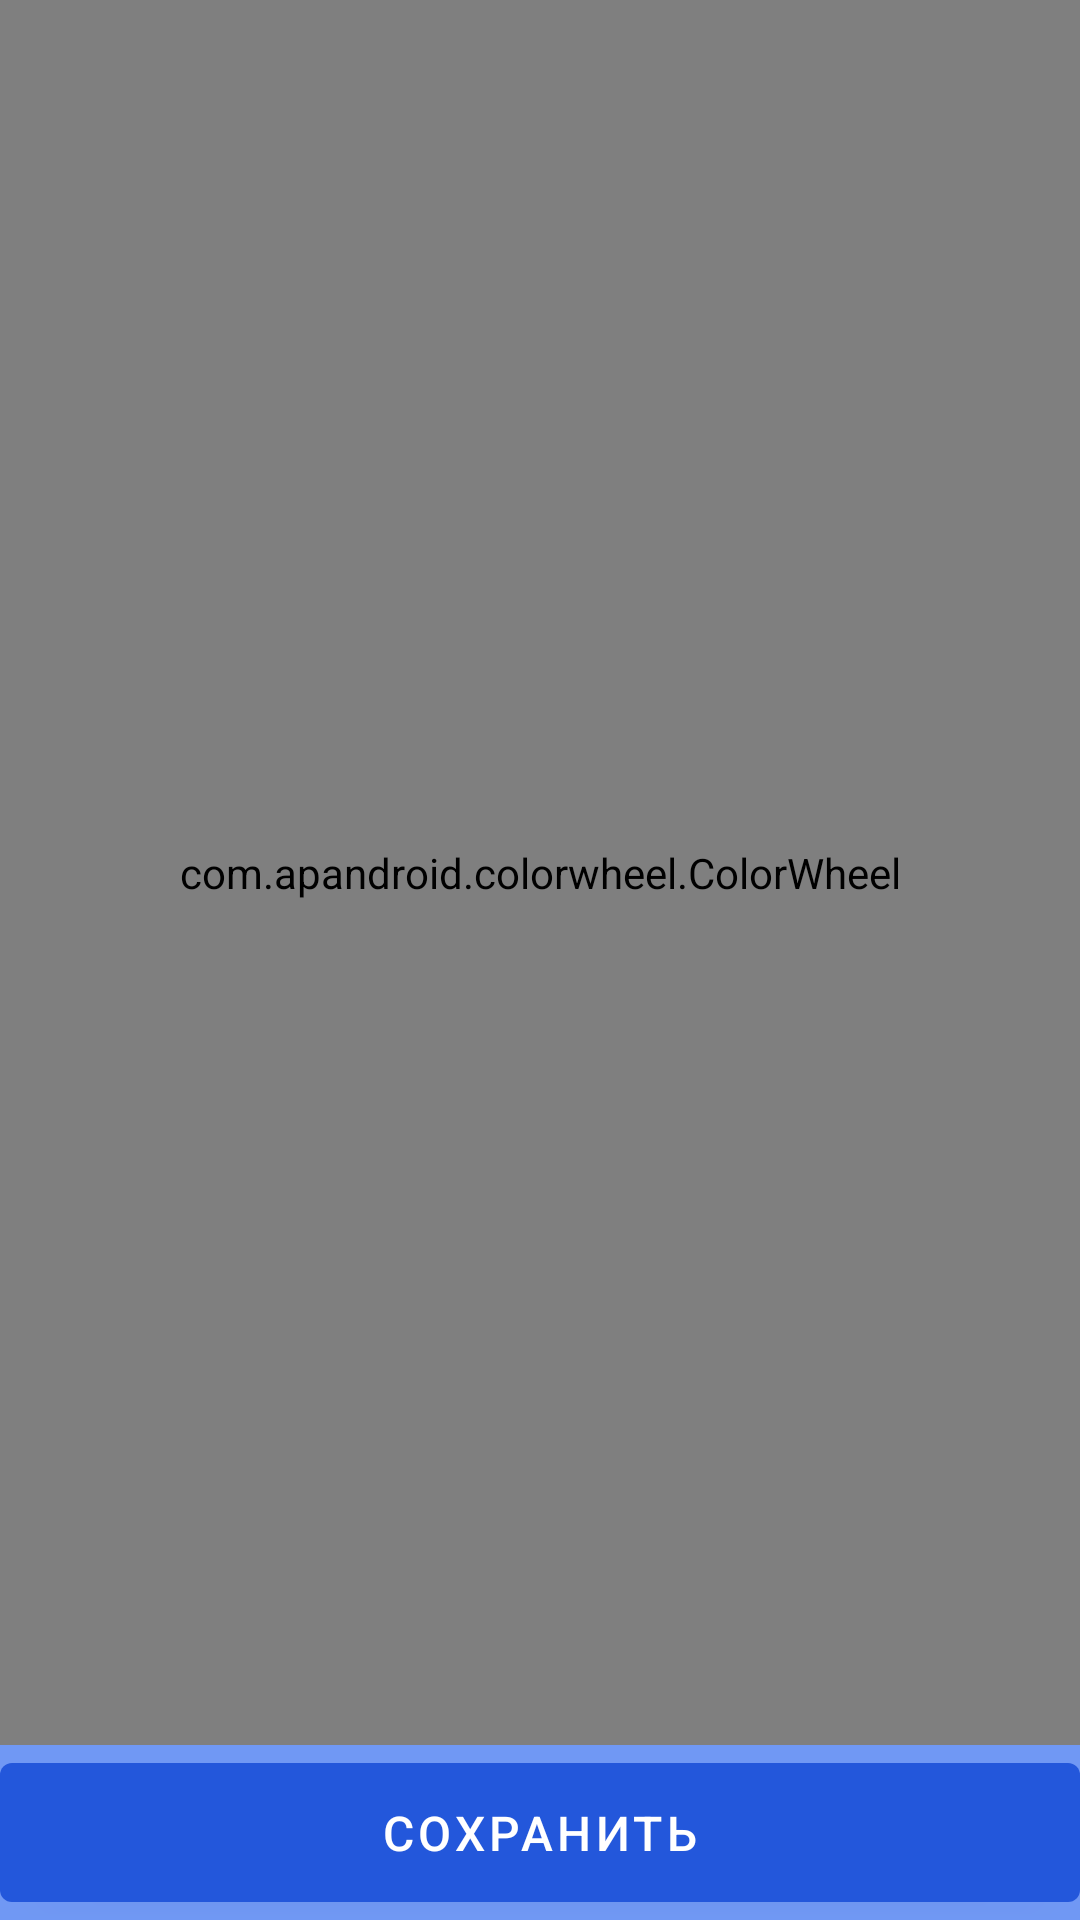

Write the Android layout XML for this screen, with the resource values it uses.
<!-- AndroidManifest.xml: application theme Theme.EnglishForKidsFinal -->
<!-- res/layout/fragment_color_picker.xml -->
<?xml version="1.0" encoding="utf-8"?>
<LinearLayout xmlns:android="http://schemas.android.com/apk/res/android"
    android:layout_width="match_parent"
    android:layout_height="match_parent"
    android:background="@color/main_secondary"
    android:clickable="true"
    android:focusable="true"
    android:orientation="vertical">

    <com.apandroid.colorwheel.ColorWheel
        android:id="@+id/colorPicker"
        android:layout_width="match_parent"
        android:layout_height="0dp"
        android:layout_weight="10" />

    <com.google.android.material.button.MaterialButton
        android:id="@+id/save"
        android:layout_width="match_parent"
        android:layout_height="0dp"
        android:layout_weight="1"
        android:text="@string/settings_save"
        android:textColor="@color/font_color"
        android:textSize="16sp" />

</LinearLayout>
<!-- resources referenced by this layout -->
<resources>
  <color name="font_color">#FFF</color>
  <color name="main_secondary">#7098F4</color>
  <string name="settings_save">Сохранить</string>
  <style name="Theme.EnglishForKidsFinal" parent="Theme.MaterialComponents.Light.NoActionBar">
          
          <item name="colorPrimary">@color/main</item>
          <item name="colorPrimaryVariant">@color/main_secondary</item>
          <item name="colorOnPrimary">@color/black</item>
          
          <item name="colorSecondary">@color/main</item>
          <item name="colorSecondaryVariant">@color/main</item>
          <item name="colorOnSecondary">@color/black</item>
          
          <item name="android:statusBarColor" tools:targetApi="l">?attr/colorPrimaryVariant</item>
          
          <item name="android:windowFullscreen">true</item>
      </style>
  <color name="main">#2357DB</color>
  <color name="black">#FF000000</color>
</resources>
